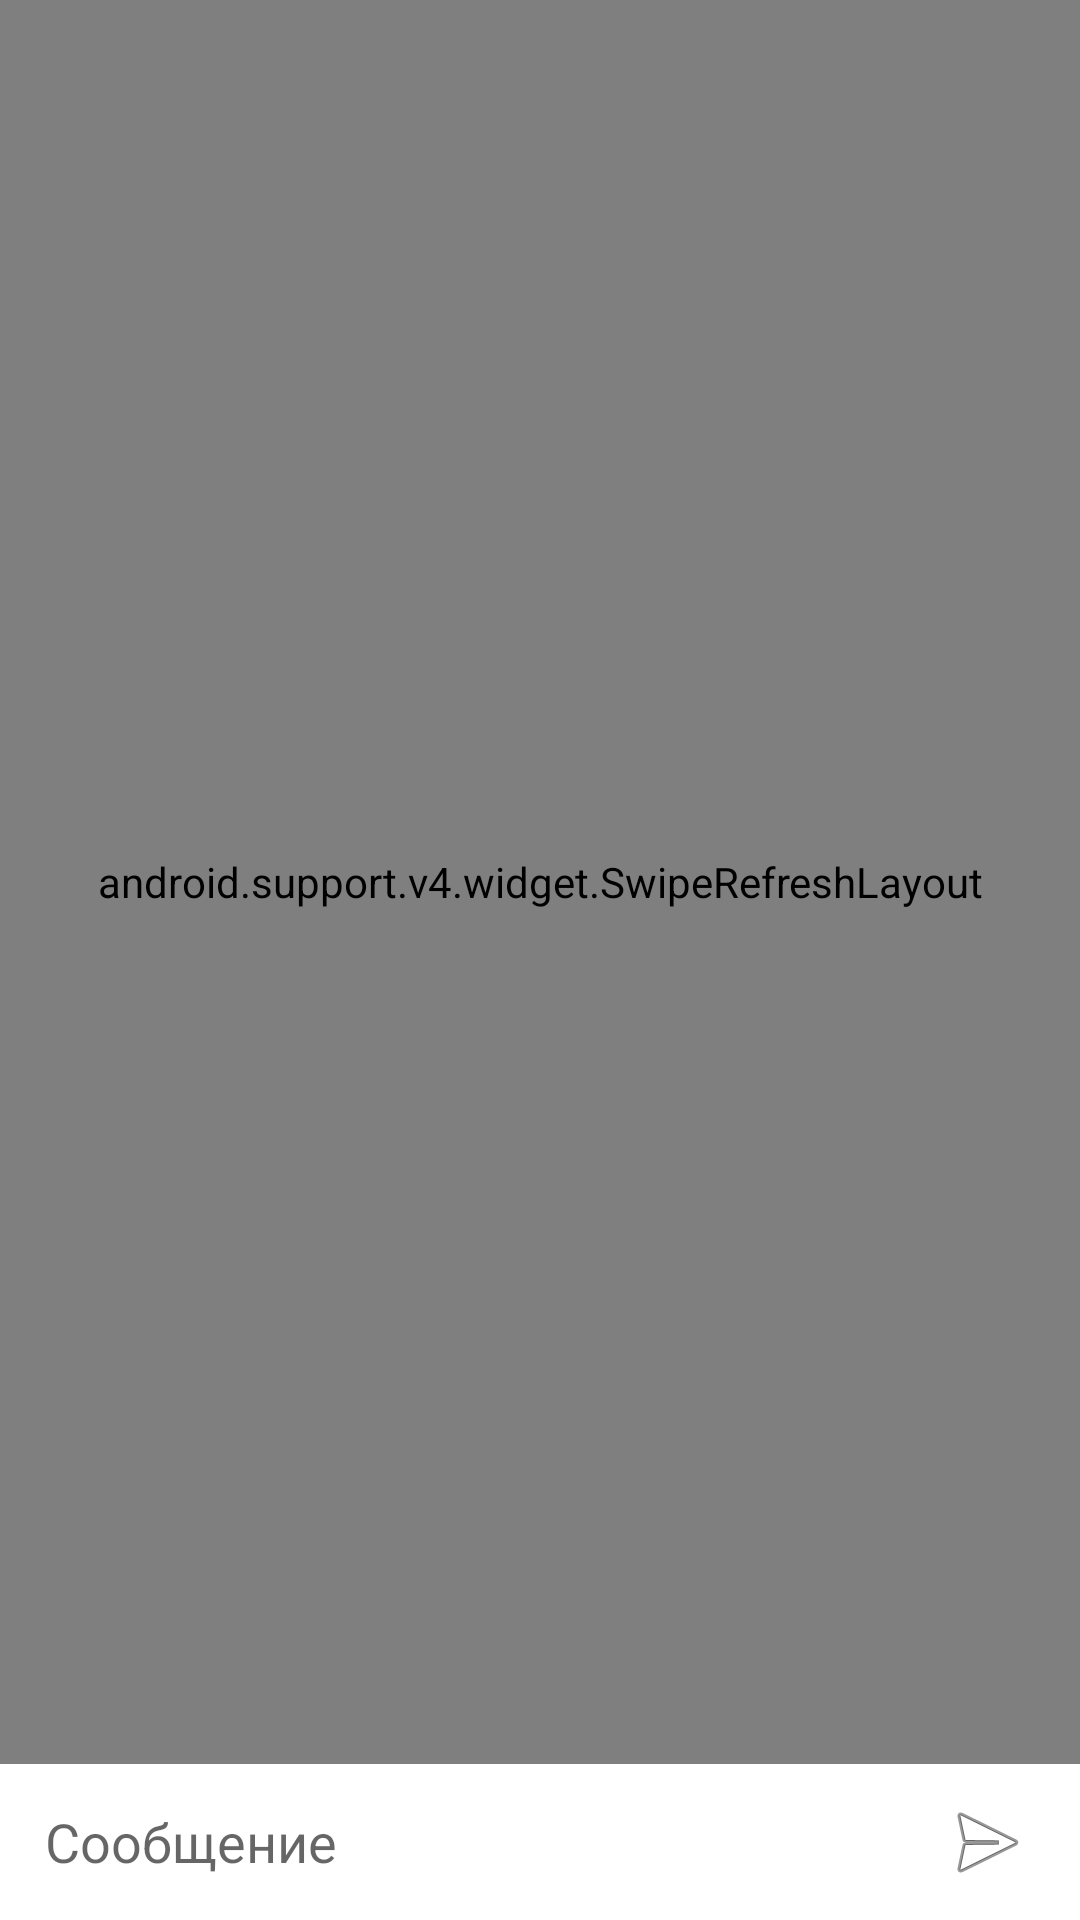

Here is an Android app screen rendered from its layout file. Give the layout XML and the strings, colors and styles it references.
<!-- AndroidManifest.xml: activity theme AppTheme.SwipeOnClose -->
<!-- res/layout/activity_chat.xml -->
<?xml version="1.0" encoding="utf-8"?>
<LinearLayout xmlns:android="http://schemas.android.com/apk/res/android"
    android:layout_width="match_parent"
    android:layout_height="match_parent"
    android:background="@drawable/bg"
    android:gravity="bottom"
    android:orientation="vertical">

    <android.support.v4.widget.SwipeRefreshLayout
        android:id="@+id/refresh"
        android:layout_width="match_parent"
        android:layout_height="0dp"
        android:layout_weight="1">

        <ListView
            android:id="@+id/listChat"
            android:layout_width="match_parent"
            android:layout_height="match_parent"
            android:divider="@android:color/transparent"
            android:scrollbars="vertical"
            android:stackFromBottom="true"
            android:transcriptMode="normal" />
    </android.support.v4.widget.SwipeRefreshLayout>

    <LinearLayout
        android:id="@+id/content"
        android:layout_width="match_parent"
        android:layout_height="wrap_content"
        android:layout_gravity="bottom"
        android:background="@android:color/white"
        android:gravity="center"
        android:orientation="horizontal"
        android:paddingStart="15dp"
        android:paddingTop="10dp"
        android:paddingEnd="15dp">

        <android.support.design.widget.TextInputEditText
            android:id="@+id/edit"
            android:layout_width="0dp"
            android:layout_height="wrap_content"
            android:layout_weight="1"
            android:background="@null"
            android:hint="@string/massage"
            android:imeOptions="actionSend"
            android:inputType="text"
            android:paddingBottom="10dp" />

        <ImageButton
            android:id="@+id/button"
            android:layout_width="wrap_content"
            android:layout_height="wrap_content"
            android:background="@null"
            android:contentDescription="@string/send"
            android:paddingBottom="10dp"
            android:src="@android:drawable/ic_menu_send" />

    </LinearLayout>

</LinearLayout>
<!-- resources referenced by this layout -->
<resources>
  <string name="massage">Сообщение</string>
  <string name="send">send</string>
  <style name="AppTheme.SwipeOnClose">
          <item name="android:windowIsTranslucent">true</item>
          <item name="android:windowBackground">@android:color/transparent</item>
      </style>
</resources>
